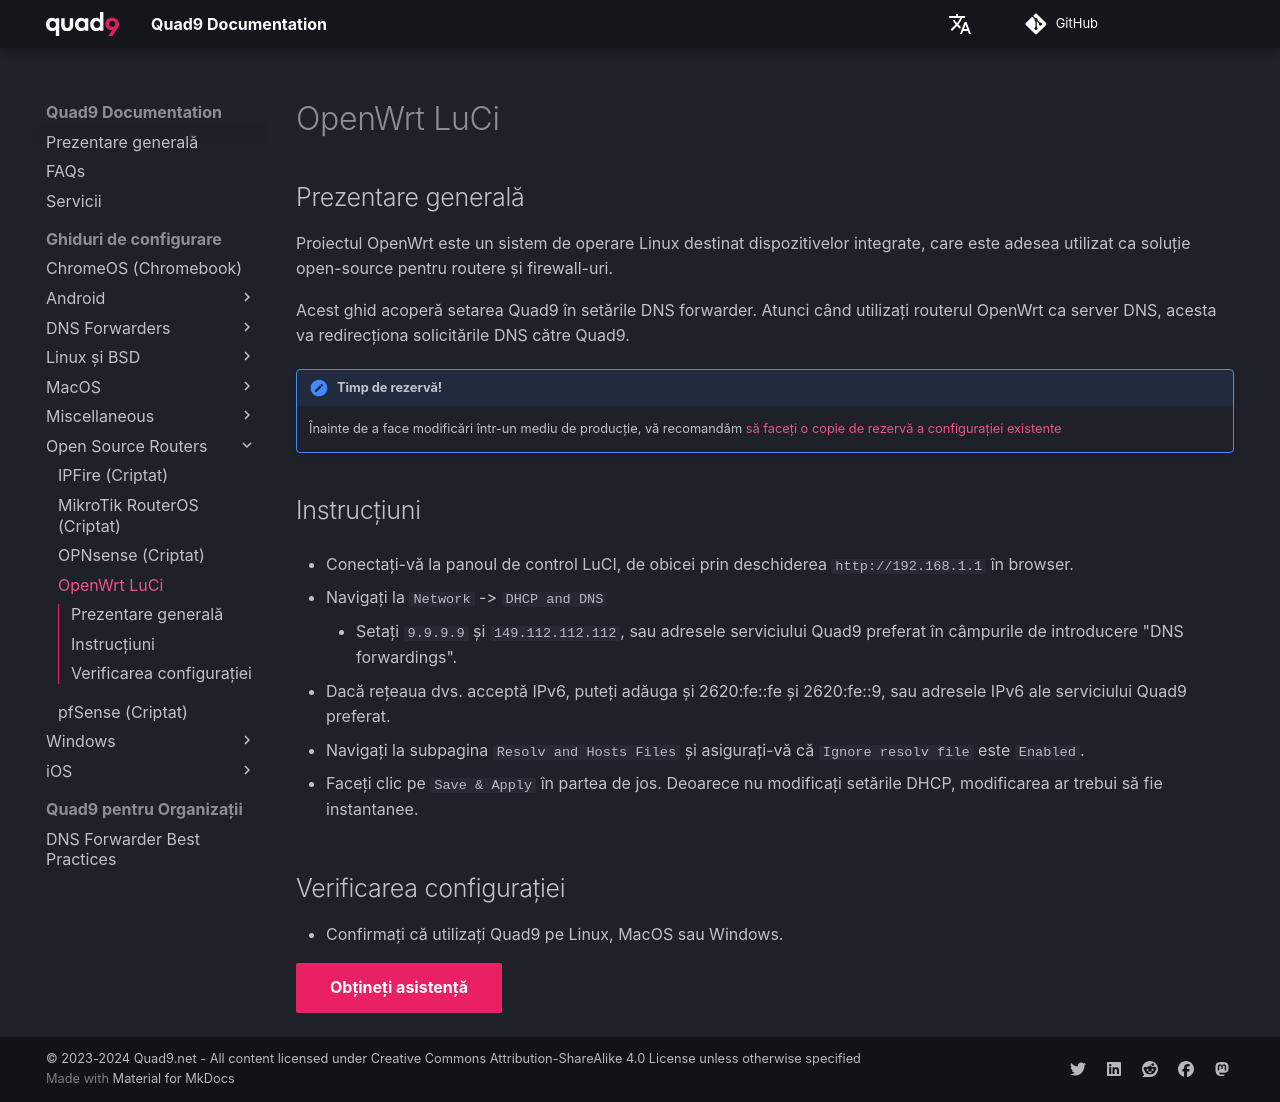

repository: Quad9DNS/documentation · page: ro/Ghiduri_de_configurare/Open-Source_Routers/OpenWrt_LuCi/index.html · generator: mkdocs

## Prezentare generală

Proiectul OpenWrt este un sistem de operare Linux destinat dispozitivelor integrate, care este adesea utilizat ca soluție open-source pentru routere și firewall-uri.

Acest ghid acoperă setarea Quad9 în setările DNS forwarder. Atunci când utilizați routerul OpenWrt ca server DNS, acesta va redirecționa solicitările DNS către Quad9.

!!! avertisment "Timp de rezervă!"
    Înainte de a face modificări într-un mediu de producție, vă recomandăm [să faceți o copie de rezervă a configurației existente](https://openwrt.org/docs/guide-user/troubleshooting/backup_restore)

## Instrucțiuni

* Conectați-vă la panoul de control LuCI, de obicei prin deschiderea `http://192.168.1.1` în browser.

* Navigați la `Network` -> `DHCP and DNS`
    * Setați `9.9.9.9` și `149.112.112.112`, sau adresele serviciului Quad9 preferat în câmpurile de introducere "DNS forwardings".

* Dacă rețeaua dvs. acceptă IPv6, puteți adăuga și 2620:fe::fe și 2620:fe::9, sau adresele IPv6 ale serviciului Quad9 preferat.

* Navigați la subpagina `Resolv and Hosts Files` și asigurați-vă că `Ignore resolv file` este `Enabled`.

* Faceți clic pe `Save & Apply` în partea de jos. Deoarece nu modificați setările DHCP, modificarea ar trebui să fie instantanee.

## Verificarea configurației

* Confirmați că utilizați Quad9 pe Linux, MacOS sau Windows.

[Obțineți asistență](https://quad9.net/support/contact){ .md-button .md-button--primary }
